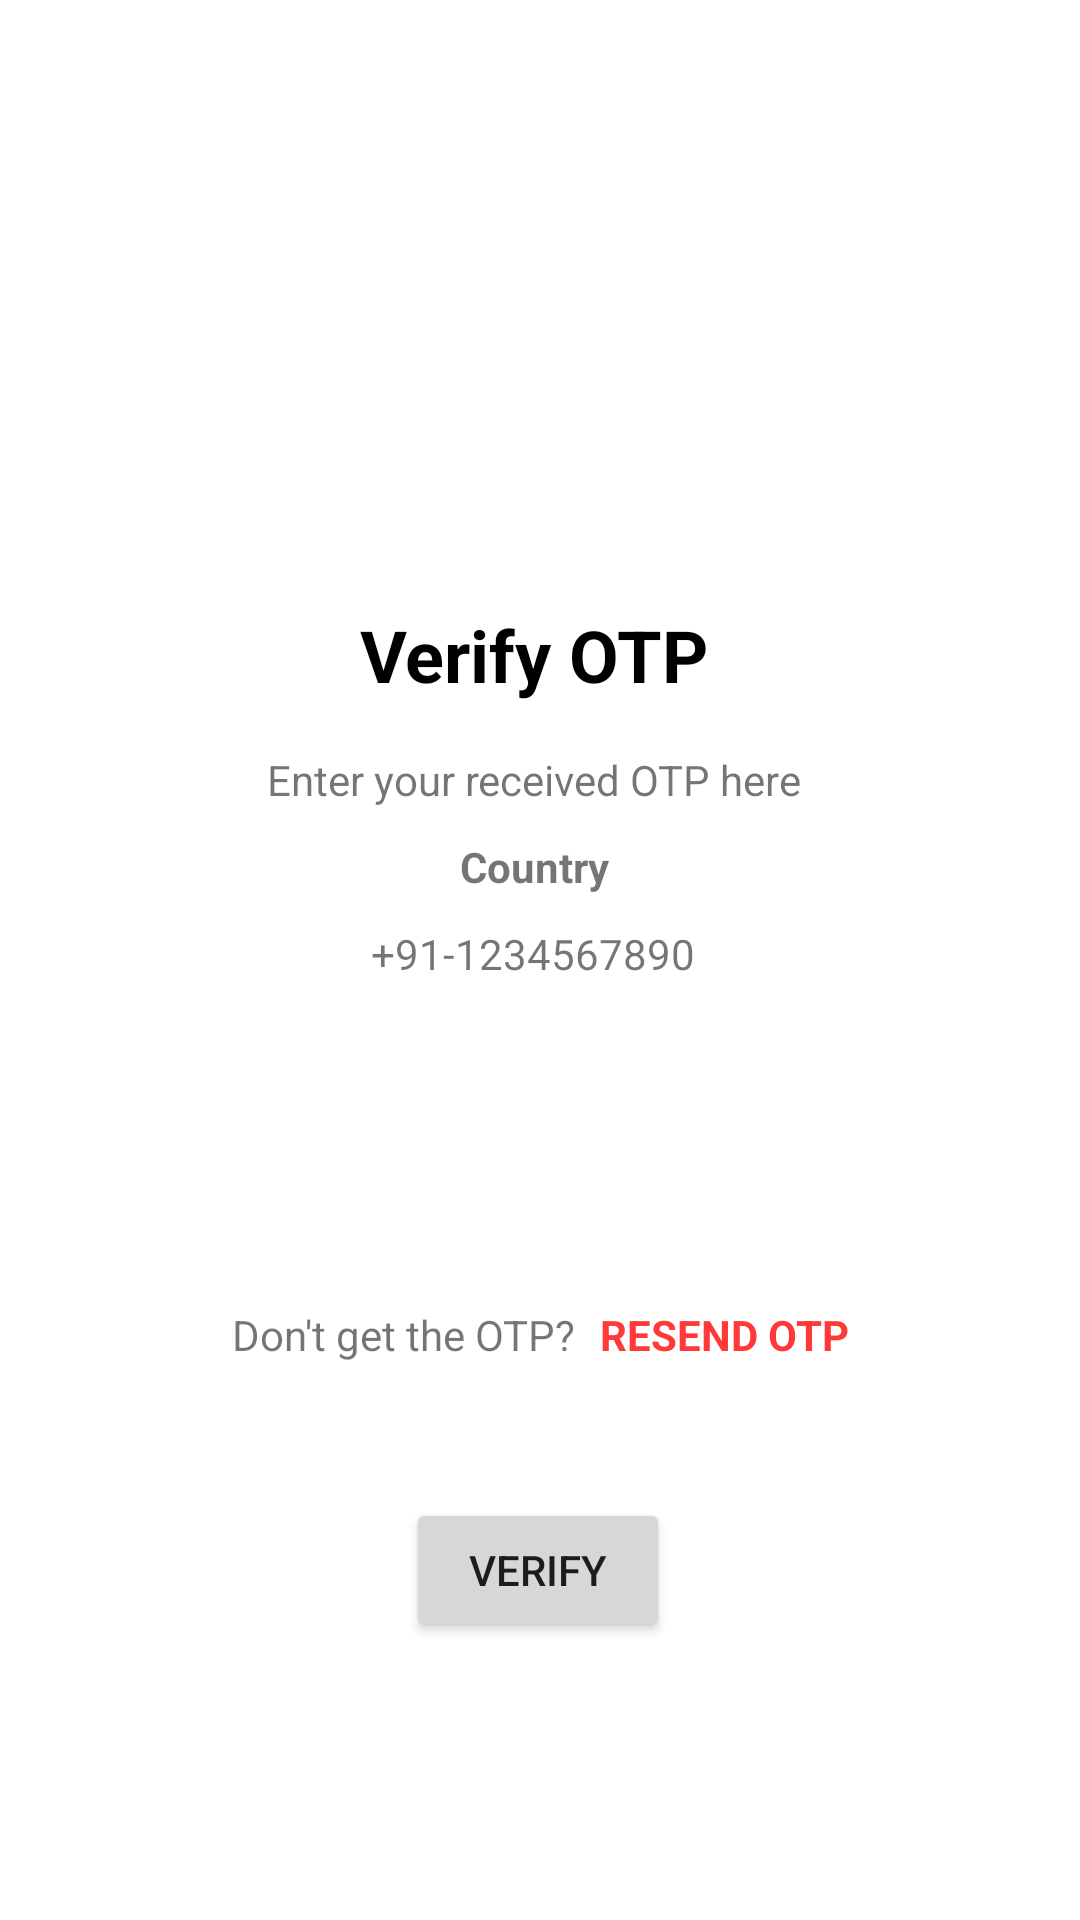

The Android layout XML behind this screen, and the referenced resources:
<!-- AndroidManifest.xml: application theme Theme.FinalMimoFun -->
<!-- res/layout/activity_varifi_otp.xml -->
<?xml version="1.0" encoding="utf-8"?>
<ScrollView xmlns:android="http://schemas.android.com/apk/res/android"
    xmlns:app="http://schemas.android.com/apk/res-auto"
    xmlns:tools="http://schemas.android.com/tools"
    android:layout_width="match_parent"
    android:layout_height="match_parent"
    tools:context=".Varifi_otp_Activity">

    <androidx.constraintlayout.widget.ConstraintLayout
        android:layout_width="match_parent"
        android:layout_height="match_parent">

        <ImageView
            android:id="@+id/imageView2"
            android:layout_width="100dp"
            android:layout_height="100dp"
            android:layout_marginTop="70dp"
            app:layout_constraintEnd_toEndOf="parent"
            app:layout_constraintHorizontal_bias="0.5"
            app:layout_constraintStart_toStartOf="parent"
            app:layout_constraintTop_toTopOf="parent"
            app:srcCompat="@drawable/ic_otp" />

        <TextView
            android:id="@+id/textView4"
            android:layout_width="wrap_content"
            android:layout_height="wrap_content"
            android:layout_marginTop="32dp"
            android:text="Verify OTP"
            android:textColor="@color/black"
            android:textSize="24sp"
            android:textStyle="bold"
            app:layout_constraintEnd_toEndOf="parent"
            app:layout_constraintHorizontal_bias="0.493"
            app:layout_constraintStart_toStartOf="parent"
            app:layout_constraintTop_toBottomOf="@+id/imageView2" />

        <TextView
            android:id="@+id/textView5"
            android:layout_width="wrap_content"
            android:layout_height="wrap_content"
            android:layout_marginTop="16dp"
            android:text="Enter your received OTP here"
            app:layout_constraintEnd_toEndOf="@+id/textView4"
            app:layout_constraintStart_toStartOf="@+id/textView4"
            app:layout_constraintTop_toBottomOf="@+id/textView4" />
        <TextView
            android:id="@+id/textView6"
            android:layout_width="wrap_content"
            android:layout_height="wrap_content"
            android:layout_marginTop="10dp"
            android:text="Country"
            app:layout_constraintEnd_toEndOf="@+id/textView5"
            app:layout_constraintStart_toStartOf="@+id/textView5"
            app:layout_constraintTop_toBottomOf="@+id/textView5"
            android:textStyle="bold"
            />

        <TextView
            android:id="@+id/tvMobile"
            android:layout_width="wrap_content"
            android:layout_height="wrap_content"
            android:layout_marginTop="10dp"
            android:text="+91-1234567890"
            app:layout_constraintEnd_toEndOf="@+id/textView5"
            app:layout_constraintHorizontal_bias="0.492"
            app:layout_constraintStart_toStartOf="@+id/textView5"
            app:layout_constraintTop_toBottomOf="@+id/textView6" />

        <EditText
            android:id="@+id/etC1"
            android:layout_width="55dp"
            android:layout_height="55dp"
            android:layout_marginTop="45dp"
            android:layout_marginEnd="3dp"
            android:background="@drawable/border"
            android:ems="10"
            android:gravity="center"
            android:inputType="phone"
            android:textSize="20sp"
            app:layout_constraintEnd_toStartOf="@+id/etC2"
            app:layout_constraintHorizontal_bias="0.5"
            app:layout_constraintHorizontal_chainStyle="packed"
            app:layout_constraintStart_toStartOf="parent"
            app:layout_constraintTop_toBottomOf="@+id/tvMobile"
            android:maxLength="1"
            />

        <EditText
            android:id="@+id/etC2"
            android:layout_width="55dp"
            android:layout_height="55dp"
            android:layout_marginEnd="3dp"
            android:background="@drawable/border"
            android:ems="10"
            android:gravity="center"
            android:inputType="phone"
            android:textSize="20sp"
            app:layout_constraintBottom_toBottomOf="@+id/etC1"
            app:layout_constraintEnd_toStartOf="@+id/etC3"
            app:layout_constraintHorizontal_bias="0.5"
            app:layout_constraintStart_toEndOf="@+id/etC1"
            app:layout_constraintTop_toTopOf="@+id/etC1"
            android:maxLength="1"
            />

        <EditText
            android:id="@+id/etC3"
            android:layout_width="55dp"
            android:layout_height="55dp"
            android:layout_marginEnd="3dp"
            android:background="@drawable/border"
            android:ems="10"
            android:gravity="center"
            android:inputType="phone"
            android:textSize="20sp"
            app:layout_constraintBottom_toBottomOf="@+id/etC1"
            app:layout_constraintEnd_toStartOf="@+id/etC4"
            app:layout_constraintHorizontal_bias="0.5"
            app:layout_constraintStart_toEndOf="@+id/etC2"
            app:layout_constraintTop_toTopOf="@+id/etC1"
            android:maxLength="1"
            />

        <EditText
            android:id="@+id/etC4"
            android:layout_width="55dp"
            android:layout_height="55dp"
            android:layout_marginEnd="3dp"
            android:background="@drawable/border"
            android:ems="10"
            android:gravity="center"
            android:inputType="phone"
            android:textSize="20sp"
            app:layout_constraintBottom_toBottomOf="@+id/etC1"
            app:layout_constraintEnd_toStartOf="@+id/etC5"
            app:layout_constraintHorizontal_bias="0.5"
            app:layout_constraintStart_toEndOf="@+id/etC3"
            app:layout_constraintTop_toTopOf="@+id/etC1"
            android:maxLength="1"
            />

        <EditText
            android:id="@+id/etC5"
            android:layout_width="55dp"
            android:layout_height="55dp"
            android:layout_marginEnd="3dp"
            android:background="@drawable/border"
            android:ems="10"
            android:gravity="center"
            android:inputType="phone"
            android:textSize="20sp"
            app:layout_constraintBottom_toBottomOf="@+id/etC1"
            app:layout_constraintEnd_toStartOf="@+id/etC6"
            app:layout_constraintHorizontal_bias="0.5"
            app:layout_constraintStart_toEndOf="@+id/etC4"
            app:layout_constraintTop_toTopOf="@+id/etC1"
            android:maxLength="1"
            />

        <EditText
            android:id="@+id/etC6"
            android:layout_width="55dp"
            android:layout_height="55dp"
            android:background="@drawable/border"
            android:ems="10"
            android:gravity="center"
            android:inputType="phone"
            android:textSize="20sp"
            app:layout_constraintBottom_toBottomOf="@+id/etC1"
            app:layout_constraintEnd_toEndOf="parent"
            app:layout_constraintHorizontal_bias="0.5"
            app:layout_constraintStart_toEndOf="@+id/etC5"
            app:layout_constraintTop_toTopOf="@+id/etC1"
            app:layout_constraintVertical_bias="0.0"
            android:maxLength="1"
            />

        <TextView
            android:id="@+id/textView7"
            android:layout_width="wrap_content"
            android:layout_height="wrap_content"
            android:layout_marginTop="8dp"
            android:text="Don't get the OTP?"
            app:layout_constraintEnd_toStartOf="@+id/tvResendBtn"
            app:layout_constraintHorizontal_bias="0.5"
            app:layout_constraintHorizontal_chainStyle="packed"
            app:layout_constraintStart_toStartOf="parent"
            app:layout_constraintTop_toBottomOf="@+id/etC6" />

        <TextView
            android:id="@+id/tvResendBtn"
            android:layout_width="wrap_content"
            android:layout_height="wrap_content"
            android:layout_marginStart="8dp"
            android:text="RESEND OTP"
            android:textColor="#FF3838"
            android:textStyle="bold"
            app:layout_constraintBottom_toBottomOf="@+id/textView7"
            app:layout_constraintEnd_toEndOf="parent"
            app:layout_constraintHorizontal_bias="0.5"
            app:layout_constraintStart_toEndOf="@+id/textView7"
            app:layout_constraintTop_toTopOf="@+id/textView7" />

        <Button
            android:id="@+id/btnVerify"
            android:layout_width="wrap_content"
            android:layout_height="wrap_content"
            android:layout_marginTop="45dp"
            android:layout_marginBottom="50dp"
            android:text="VERIFY"
            app:layout_constraintBottom_toBottomOf="parent"
            app:layout_constraintEnd_toEndOf="parent"
            app:layout_constraintHorizontal_bias="0.498"
            app:layout_constraintStart_toStartOf="parent"
            app:layout_constraintTop_toBottomOf="@+id/textView7"
            app:layout_constraintVertical_bias="1.0" />

        <ProgressBar
            android:id="@+id/progressBarVerify"
            style="?android:attr/progressBarStyle"
            android:layout_width="wrap_content"
            android:layout_height="wrap_content"
            android:visibility="gone"
            app:layout_constraintBottom_toBottomOf="@+id/btnVerify"
            app:layout_constraintEnd_toEndOf="@+id/btnVerify"
            app:layout_constraintStart_toStartOf="@+id/btnVerify"
            app:layout_constraintTop_toTopOf="@+id/btnVerify" />
    </androidx.constraintlayout.widget.ConstraintLayout>


</ScrollView>
<!-- resources referenced by this layout -->
<resources>
  <style name="Theme.FinalMimoFun" parent="Theme.MaterialComponents.DayNight.NoActionBar">
          
          <item name="colorPrimary">@color/purple_500</item>
          <item name="colorPrimaryVariant">@color/purple_700</item>
          <item name="colorOnPrimary">@color/white</item>
          
          <item name="colorSecondary">@color/teal_200</item>
          <item name="colorSecondaryVariant">@color/teal_700</item>
          <item name="colorOnSecondary">@color/black</item>
          
          <item name="android:statusBarColor">?attr/colorPrimaryVariant</item>
          
      </style>
  <!-- not gathered from this repository: default colours our renderer supplied (Android Studio template values) -->
  <color name="purple_500">#FF6200EE</color>
  <color name="purple_700">#FF3700B3</color>
  <color name="teal_200">#FF03DAC5</color>
  <color name="teal_700">#FF018786</color>
  <color name="black">#FF000000</color>
  <color name="white">#FFFFFFFF</color>
</resources>
